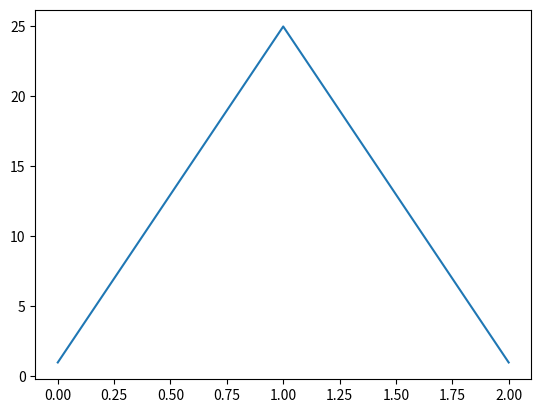

Reproduce this figure in Python. (Note: this script raises an exception after producing the figure.)
import numpy as np
import matplotlib.pyplot as plot
from scipy.integrate import odeint
import csv



def plot_square(x,y):
	y_squared=np.square(y)
	return plot.plot(x,y_squared)


def test_plot_square1():
    x, y = [0, 1, 2], [0, 1, 2]
    line, = plot_square(x, y)
    x_plot, y_plot = line.get_xydata().T
    np.testing.assert_array_equal(y_plot, np.square(y))


y=plot_square([0,1,2],[1,5,1])
plot.show(y)
